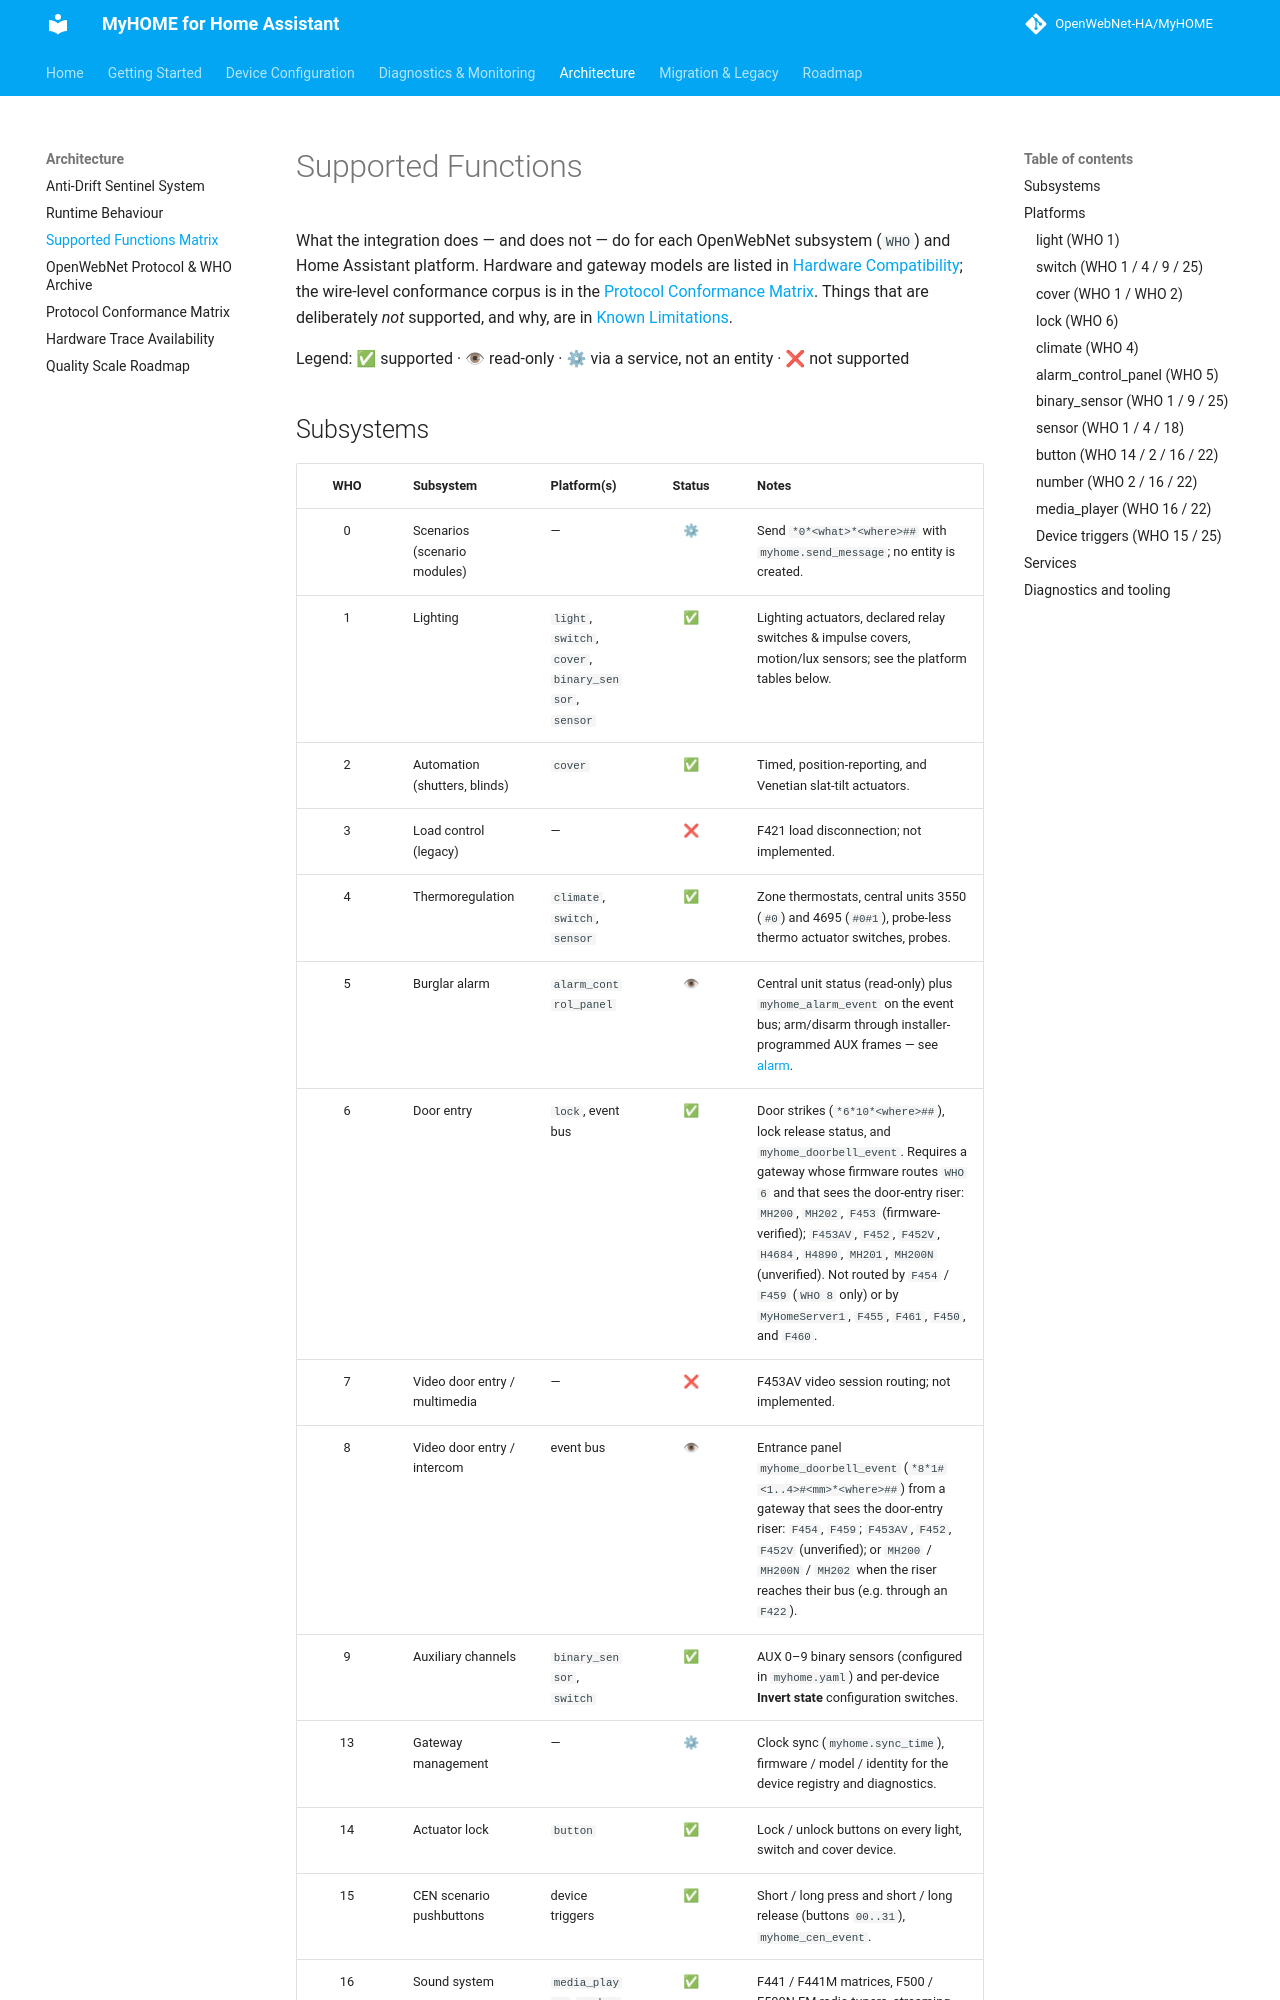

repository: OpenWebNet-HA/MyHOME · page: 2.0/configuration/supported_functions/index.html · generator: mkdocs

# Supported Functions

What the integration does — and does not — do for each OpenWebNet subsystem (`WHO`) and Home Assistant platform. Hardware and gateway models are listed in [Hardware Compatibility](../getting-started/hardware-compatibility.md); the wire-level conformance corpus is in the [Protocol Conformance Matrix](../protocol_conformance_matrix.md). Things that are deliberately *not* supported, and why, are in [Known Limitations](known_limitations.md).

Legend: ✅ supported · 👁 read-only · ⚙ via a service, not an entity · ❌ not supported
